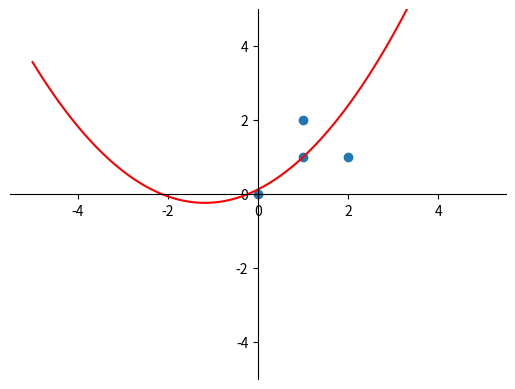
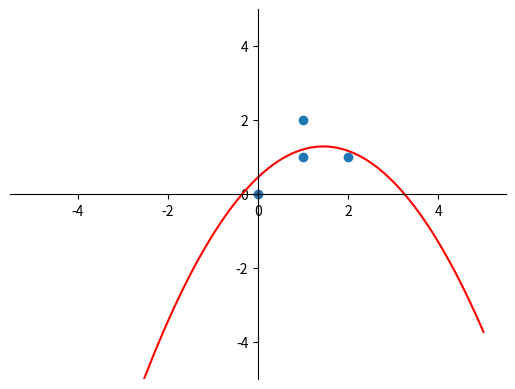
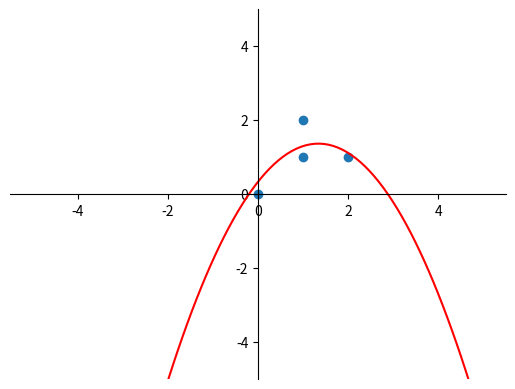
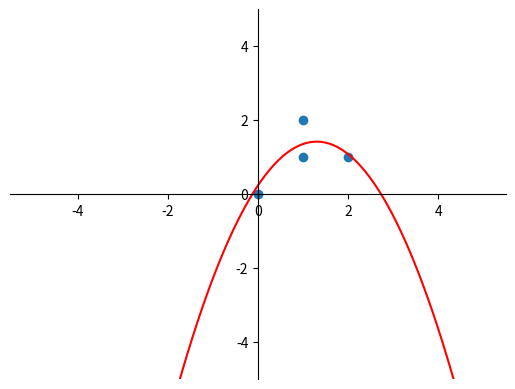
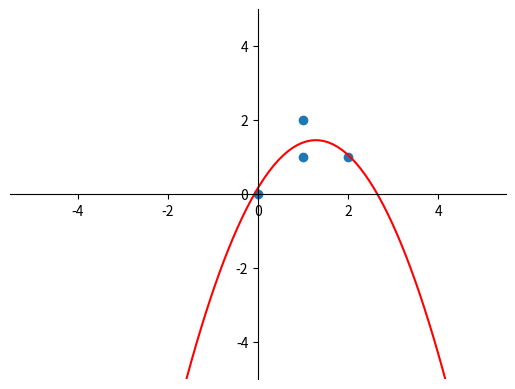
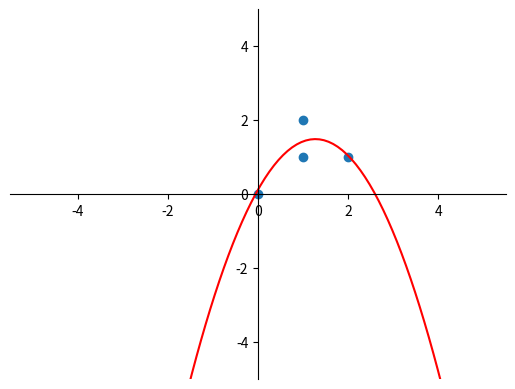
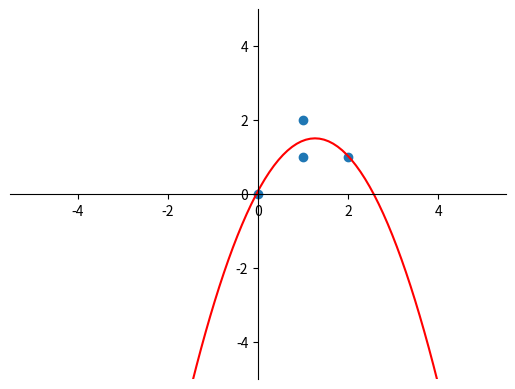
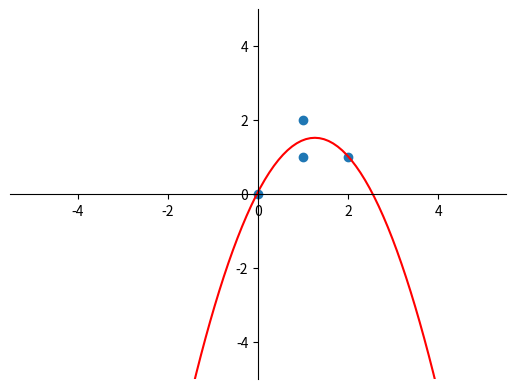
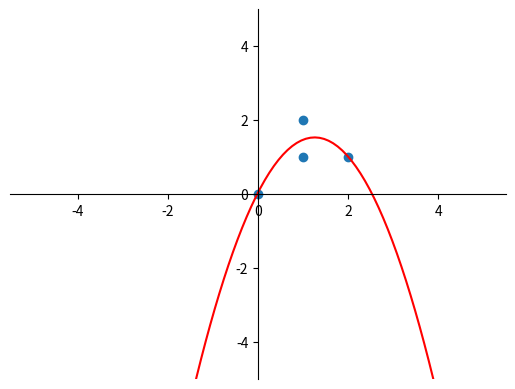
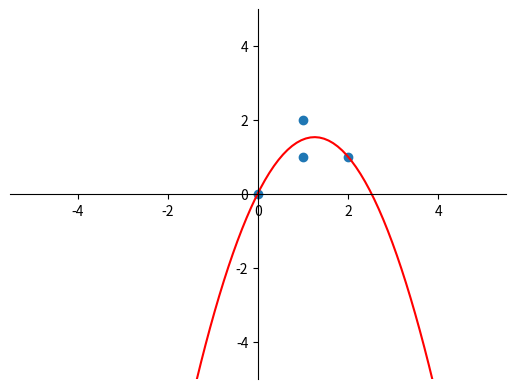
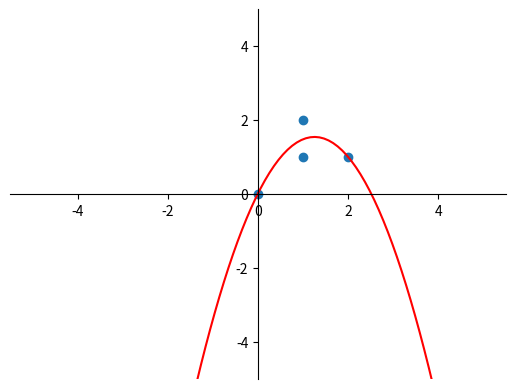
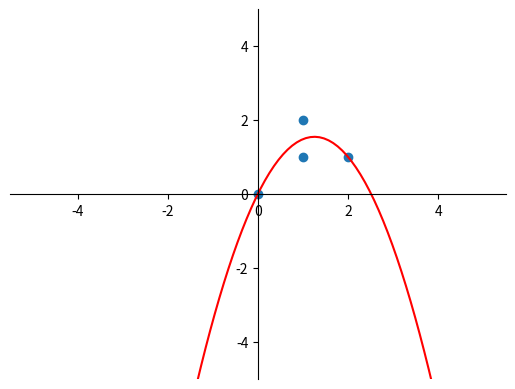
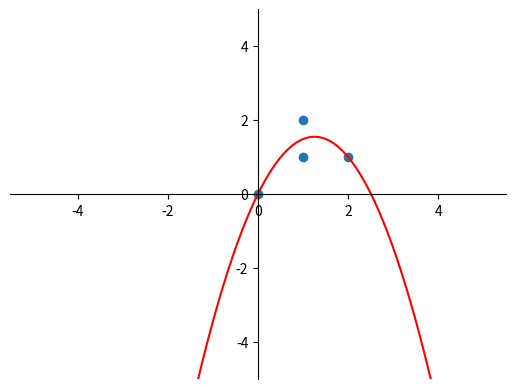
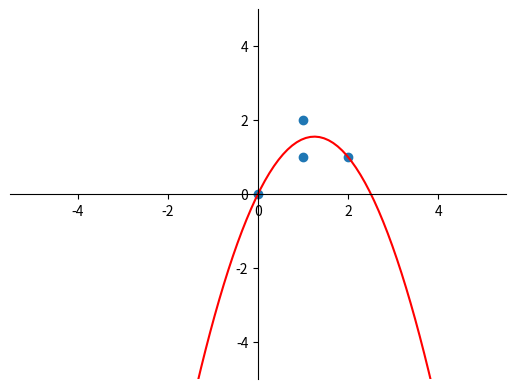
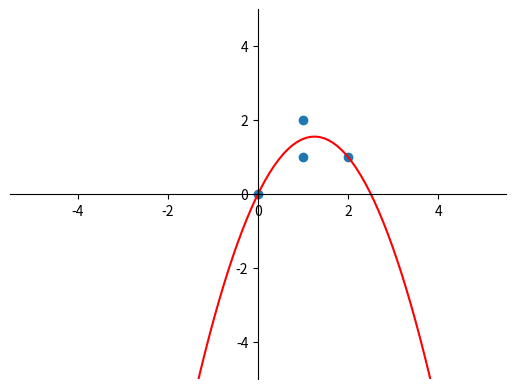
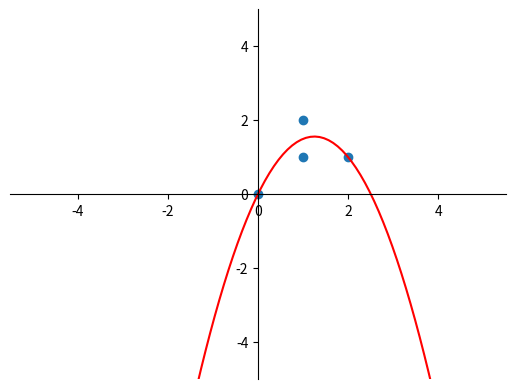

The matplotlib source for these figures, in order:
import random
import matplotlib.pyplot as plt
import numpy as np
'''
𝑓 𝑥;𝑤0,𝑤1,𝑤2 = 𝑤2𝑥2 + 𝑤1𝑥 + 𝑤0
'''
class BasicModel():

    def __init__(self):
        self.weight = [random.random() for _ in range(3)]
        self.fx = lambda weights, x : weights[0]*x**2 + weights[1]*x + weights[2]

    def fit(self,datas,learning_late,epoch,plot_iter = False):
        '''
        데이터 학습
        :param datas: 학습 데이터
        :param learning_late: 학습률
        :param epoch: epoch
        :param plot_iter: plot 출력 epoch 주기
        :return:
        '''
        for i in range(epoch):
            error = [0] * 3
            for data in datas:
                predict = self.fx(self.weight,data[0])
                common_error = -2*(data[1]-predict)
                error[0] += common_error * (data[0] ** 2)
                error[1] += common_error * data[0]
                error[2] += common_error
            self.weight[0] -= error[0] * learning_late
            self.weight[1] -= error[1] * learning_late
            self.weight[2] -= error[2] * learning_late
            if i % 10 == 0:
                print("=== epoch : {} ===".format(i))
                if type(plot_iter) == int:
                    self._display(datas,i%plot_iter==0)
                else:
                    self._display(datas,False)

    def _display(self,datas,plot):
        '''
        트레이닝 상황 출력
        :param datas: 데이터
        :param plot: plot 출력 여부 
        :return:
        '''
        error = 0
        for data in datas:
            x = data[0]
            predict = self.fx(self.weight,data[0])
            y = data[1]
            error += (y-predict)**2
            print("data : {}, predict : {}, label : {}".format(x,predict,y))
            print("weight : {}".format(self.weight))
        print("error : ", error)
        if plot:
            datas = np.array(datas)
            x = np.linspace(-5, 5, 100)
            y = [self.fx(self.weight, x_data) for x_data in x]
            fig = plt.figure()
            ax = fig.add_subplot(1, 1, 1)
            ax.spines['left'].set_position('center')
            ax.spines['bottom'].set_position('zero')
            ax.spines['right'].set_color('none')
            ax.spines['top'].set_color('none')
            ax.xaxis.set_ticks_position('bottom')
            ax.yaxis.set_ticks_position('left')
            plt.ylim(-5, 5)
            # plot the function
            plt.plot(x, y, 'r')
            # plot the data
            plt.scatter(np.array(datas)[:,0], np.array(datas)[:,1])
            # show the plot
            plt.show()


if __name__ == "__main__":
    data = [(0.0,0.0),(1.0,1.0),(1.0,2.0),(2.0,1.0)]
    learning_late = 0.01
    epoch = 10000
    plot_iter =  100
    # plot_iter =  False
    model = BasicModel()
    model.fit(data,learning_late,epoch,plot_iter)

